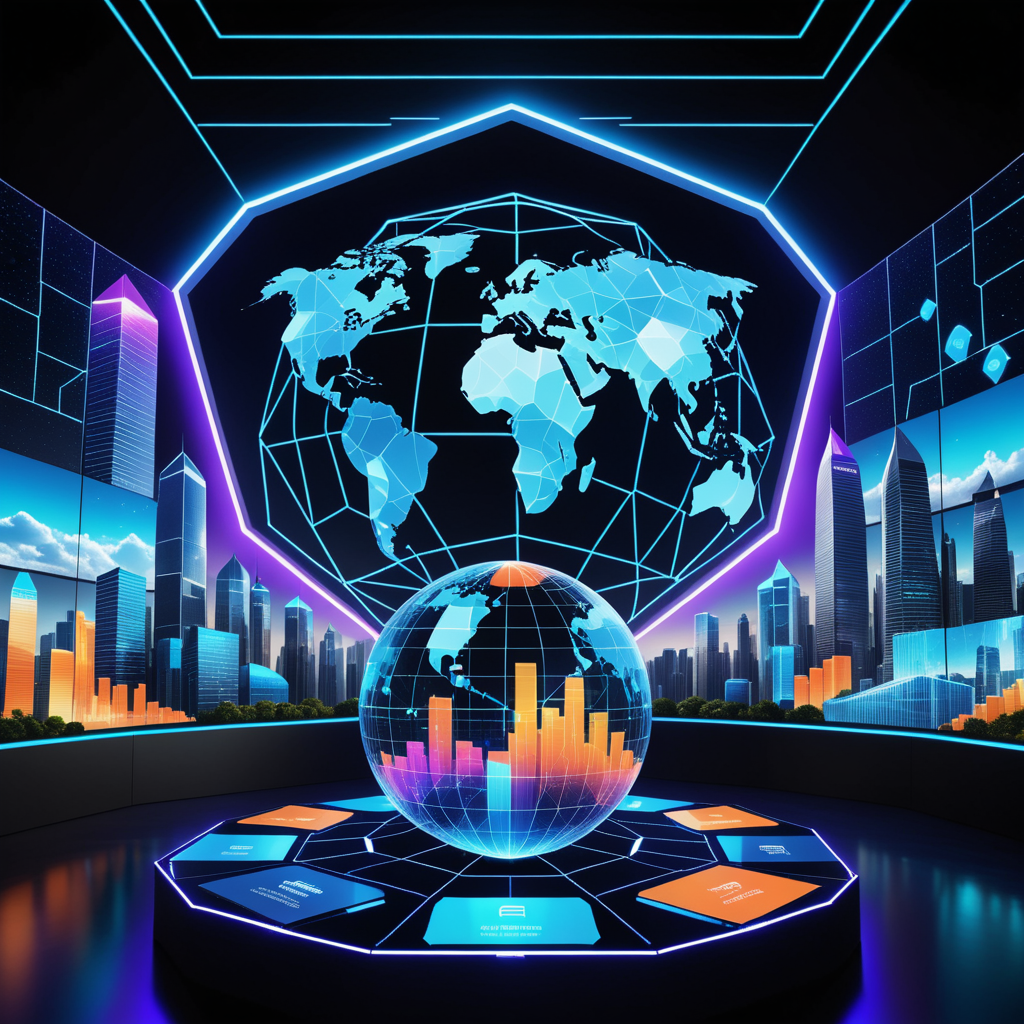
Generation parameters embedded in this image by AUTOMATIC1111 Stable Diffusion web UI or a fork of it (Forge, ...) (PNG 'parameters' text chunk):
Vibrant digital screens displaying real-time financial data and transaction streams on a dark cityscape background. Glowing neon hexagons highlight key statistics, surrounded by futuristic typography announcing the latest blockchain breakthroughs. A holographic projection of a globe hovering above, surrounded by abstract geometric shapes reflecting the conference series theme. The atmosphere is electric, conveying innovation and transformation, with warm and cool color palette blending blue and orange hues.
Negative prompt: text, watermark, signature, paragraph, wording, letters, symbols, writing, nude, nudity, explicit content, obscene, inappropriate, offensive, forbidden, illegal, prohibited, sexual, graphic, violence, gore, blood, disturbing, low quality, blurry, distorted, deformed, disfigured, bad anatomy
Steps: 30, Sampler: Euler a, Schedule type: Simple, CFG scale: 7.0, Seed: 1093345688, Size: 1024x1024, Model hash: 3d0e279924, Model: dreamshaperXL_v21TurboDPMSDE, Version: f2.0.1v1.10.1-previous-659-gc055f2d4